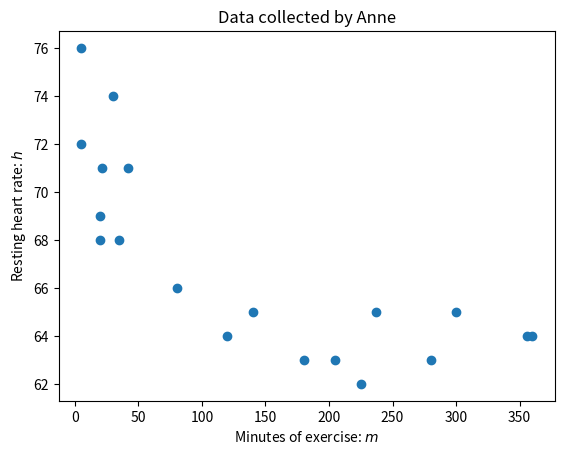

Here is the Python script that generated this plot:
import matplotlib.pyplot as plt

h_data = (
    76.0,
    72.0,
    71.0,
    74.0,
    71.0,
    69.0,
    68.0,
    68.0,
    66.0,
    64.0,
    65.0,
    63.0,
    63.0,
    62.0,
    65.0,
    63.0,
    65.0,
    64.0,
    64.0,
)
m_data = (
    5,
    5,
    21,
    30,
    42,
    20,
    20,
    35,
    80,
    120,
    140,
    180,
    205,
    225,
    237,
    280,
    300,
    356,
    360,
)

plt.figure()
plt.scatter(x=m_data, y=h_data)
plt.xlabel("Minutes of exercise: $m$")
plt.ylabel("Resting heart rate: $h$")
plt.title("Data collected by Anne")
plt.savefig("main.pdf")
